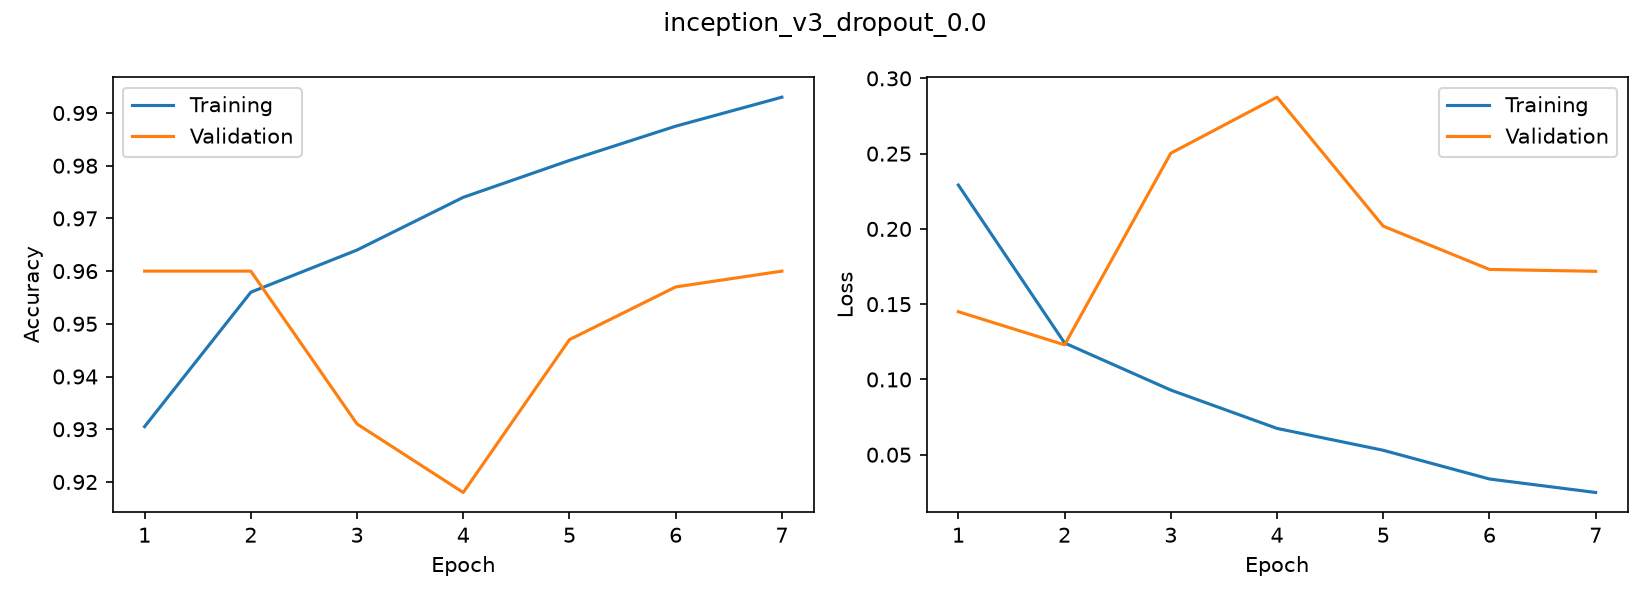

Source data for this figure (header and first rows):
accuracy, loss, val_accuracy, val_loss
0.9305, 0.2291, 0.96, 0.145
0.956, 0.1242, 0.96, 0.123
0.964, 0.09295, 0.931, 0.2503
0.974, 0.06749, 0.918, 0.2875
0.981, 0.05296, 0.947, 0.2018
0.9875, 0.03388, 0.957, 0.1731
0.993, 0.02492, 0.96, 0.1718
